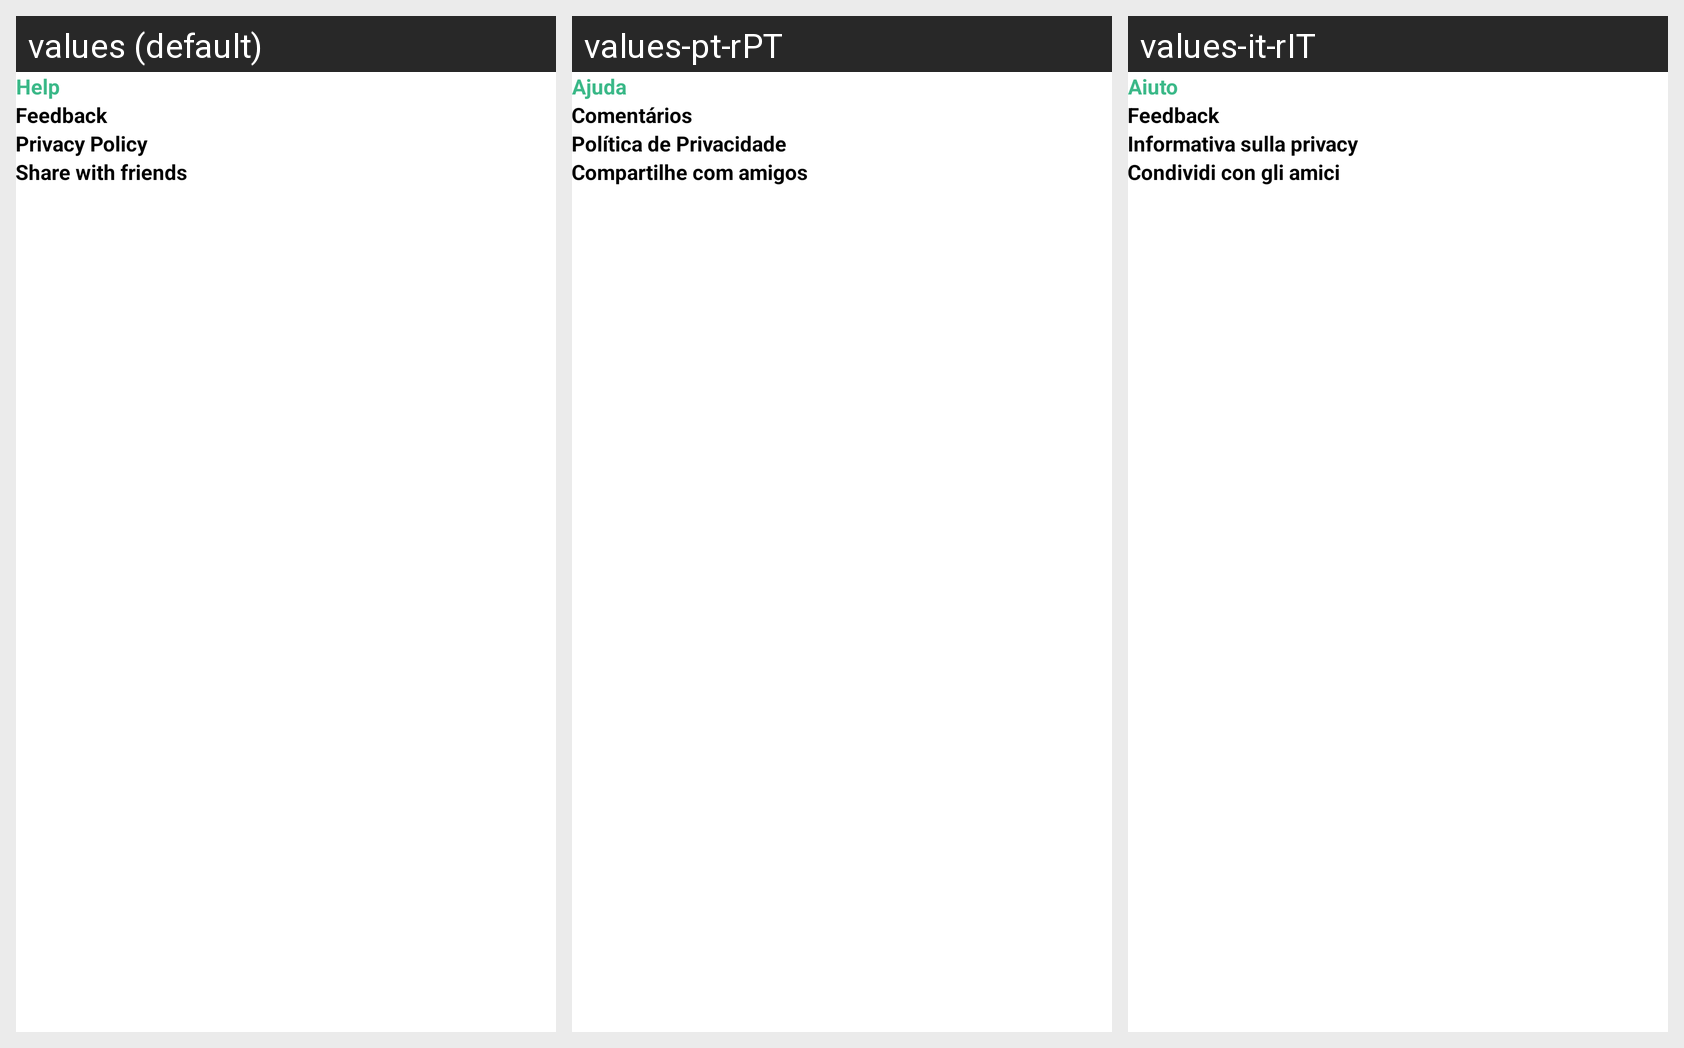

Here is an Android app screen in its default locale and in the app's own translations. Write out the translated-string differences for the strings that appear on this screen.
Android screen res/layout/setting_component_help.xml rendered under 3 locales, left to right: values (default), values-pt-rPT, values-it-rIT. Device: Nexus 5 (rendered at 1080×1920; each locale shown at half size, 540×960, under a caption strip naming it); theme Theme.VideoDownloader.
Other locales in the repository, not shown: values-de-rDE, values-es-rES, values-fr-rFR, values-hi-rIN, values-ja-rJP, values-vi-rVN.
Strings drawn on this screen, with the default value and each locale's value (text and hints the layout hard-codes, and strings that could not be matched under every locale, appear in the picture but are not listed):

txt_help
  values: Help
  values-pt-rPT: Ajuda
  values-it-rIT: Aiuto

txt_feedback
  values: Feedback
  values-pt-rPT: Comentários
  values-it-rIT: Feedback

txt_privacy_policy
  values: Privacy Policy
  values-pt-rPT: Política de Privacidade
  values-it-rIT: Informativa sulla privacy

txt_share_with_friends
  values: Share with friends
  values-pt-rPT: Compartilhe com amigos
  values-it-rIT: Condividi con gli amici
